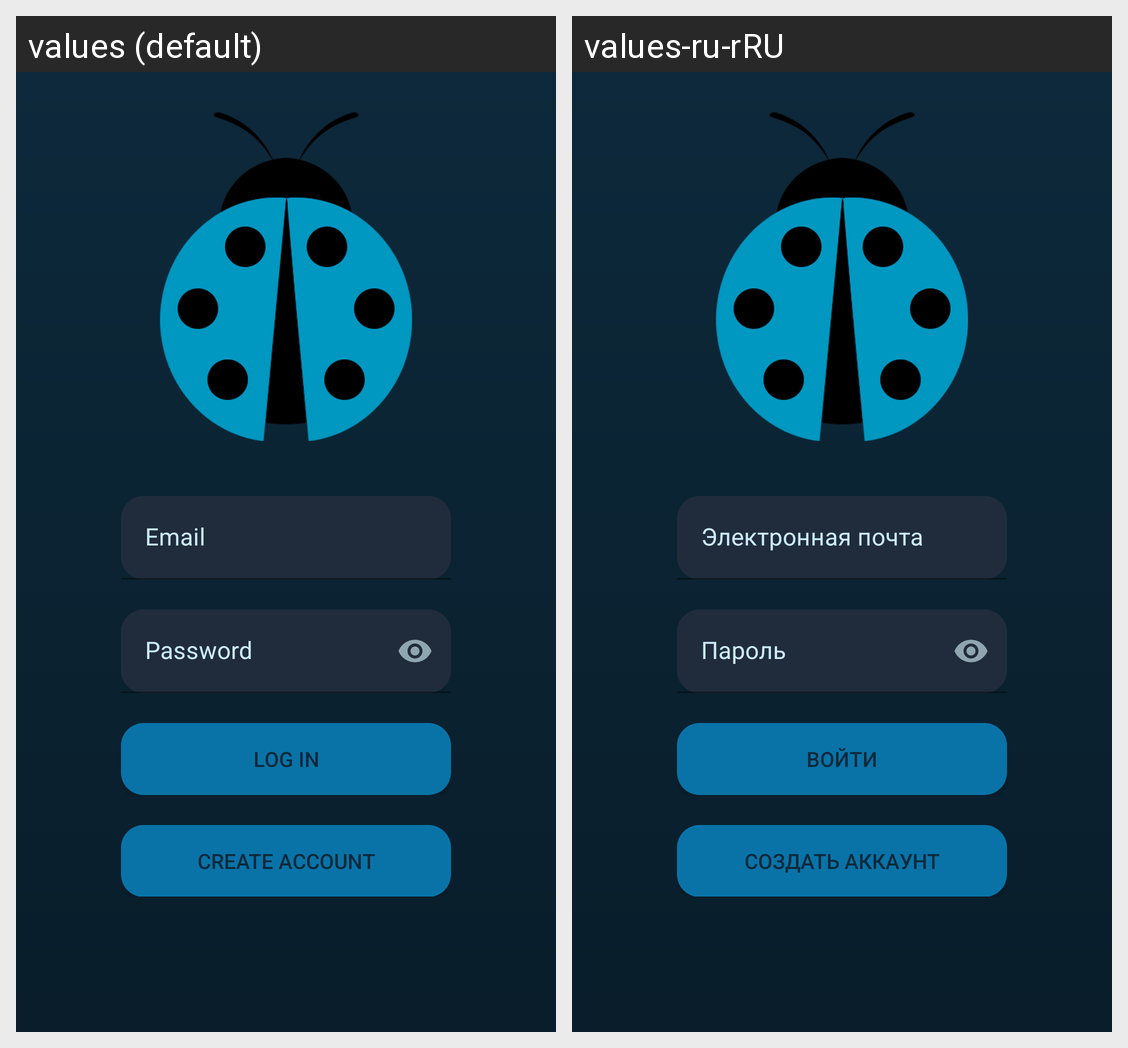

Translations of the strings shown on this Android screen, per locale in the grid:
Android screen res/layout/activity_main.xml rendered under 2 locales, left to right: values (default), values-ru-rRU. Device: Nexus 5 (rendered at 1080×1920; each locale shown at half size, 540×960, under a caption strip naming it); theme Theme.Beeple.
Strings drawn on this screen, with the default value and each locale's value (text and hints the layout hard-codes, and strings that could not be matched under every locale, appear in the picture but are not listed):

email
  values: Email
  values-ru-rRU: Электронная почта

password
  values: Password
  values-ru-rRU: Пароль

log_in
  values: Log In
  values-ru-rRU: Войти

create_account
  values: Create Account
  values-ru-rRU: Создать аккаунт
